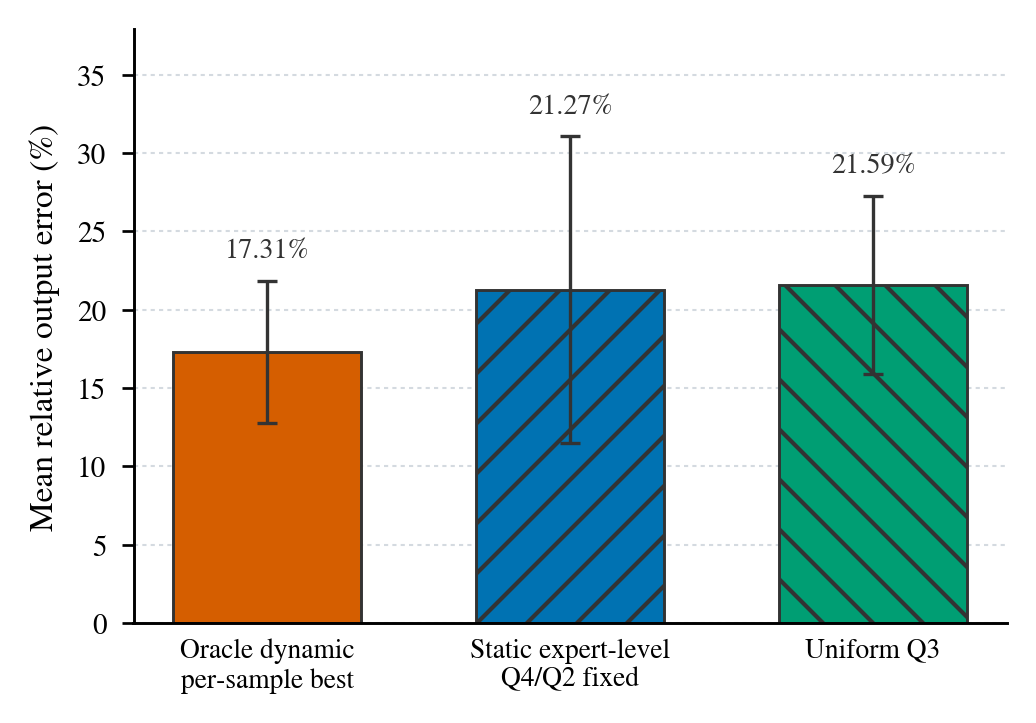

Values plotted in this chart, from the file beside it:
strategy, label, allocation_level, precision_by_rank, format_by_rank, nominal_average_bits, effective_average_bits_per_weight, quantized_top10_bytes, sample_count, win_count, mean_relative_l2_error, std_relative_l2_error, median_relative_l2_error, min_relative_l2_error, max_relative_l2_error, mean_cosine_similarity
oracle_dynamic, Oracle dynamic, per_sample_oracle, per-sample best, per-sample best, 3.0, 3.506, 55148544, 20, 7, 0.1731, 0.04544, 0.164, 0.09838, 0.2571, 0.9847
static_expert_q4_q2, Static expert-level, expert_id, expert-level fixed 4/2, expert-level fixed Q4_K/Q2_K, 3.0, 4.153, 65323008, 20, 8, 0.2127, 0.09791, 0.2112, 0.05815, 0.4772, 0.9747
uniform_q3, Uniform Q3, routed_rank, 3/3/3/3/3/3/3/3/3/3, Q3_K/Q3_K/Q3_K/Q3_K/Q3_K/Q3_K/Q3_K/Q3_K/…, 3.0, 3.438, 54067200, 20, 5, 0.2159, 0.05666, 0.2155, 0.1369, 0.3735, 0.9777
